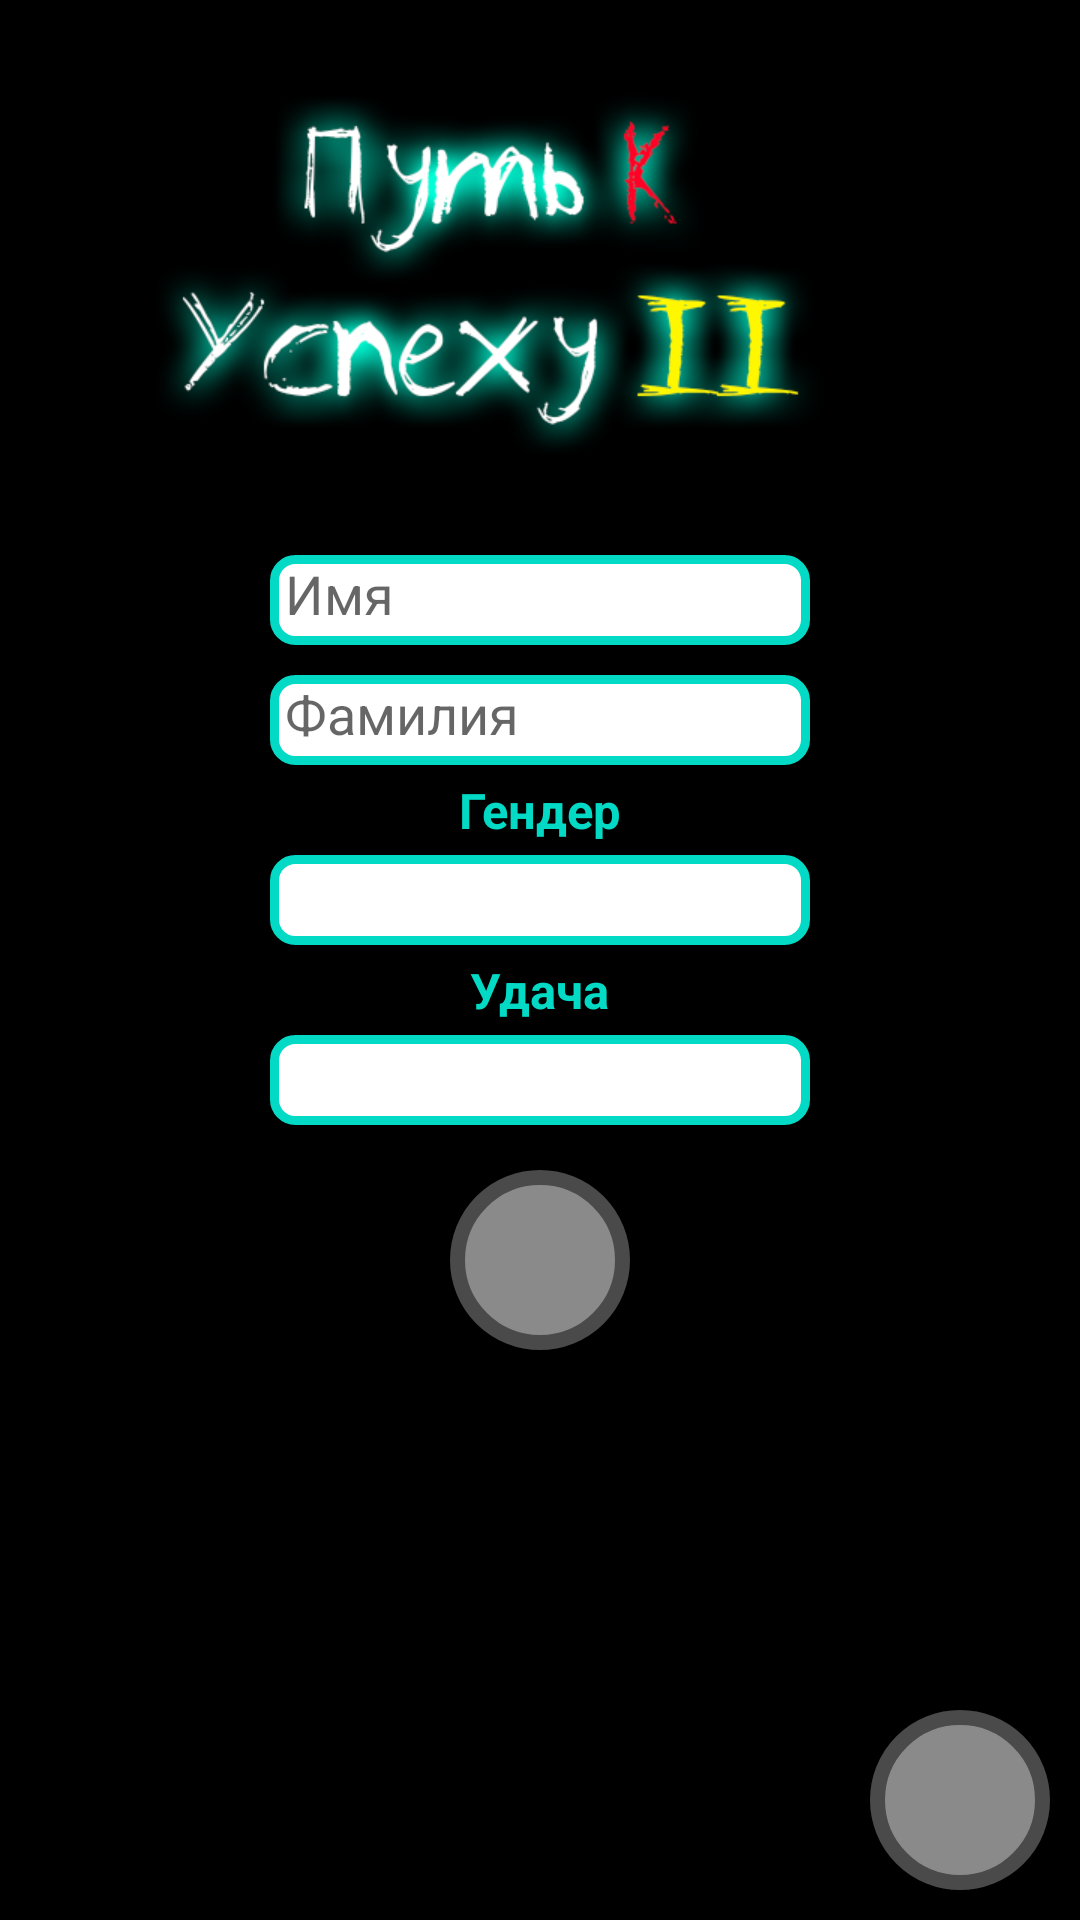

Produce the Android XML layout that renders to this screen, including the resource entries it uses.
<!-- AndroidManifest.xml: application theme AppTheme -->
<!-- res/layout/activity_create_character.xml -->
<?xml version="1.0" encoding="utf-8"?>
<FrameLayout xmlns:android="http://schemas.android.com/apk/res/android"
    xmlns:tools="http://schemas.android.com/tools"
    android:layout_width="match_parent"
    android:layout_height="match_parent"
    android:background="@color/color_black"
    tools:context=".CreateCharacterActivity">

    <ImageView
        android:layout_width="match_parent"
        android:layout_height="match_parent"
        android:scaleType="fitStart"
        android:src="@drawable/background_create_user"
        android:contentDescription="@string/button_plug" />


    <EditText
        android:id="@+id/create_character_first_name"
        android:layout_width="180dp"
        android:layout_height="30dp"
        android:layout_gravity="center"
        android:layout_marginBottom="120dp"
        android:padding="5dp"
        android:background="@drawable/create_user_edit_text"
        android:hint="@string/create_character_first_name"
        android:autofillHints=""
        android:inputType="text"/>

    <EditText
        android:id="@+id/create_character_last_name"
        android:layout_width="180dp"
        android:layout_height="30dp"
        android:layout_gravity="center"
        android:layout_marginBottom="80dp"
        android:padding="5dp"
        android:background="@drawable/create_user_edit_text"
        android:hint="@string/create_character_last_name"
        android:autofillHints=""
        android:inputType="text" />


    <TextView
        android:layout_gravity="center"
        android:layout_marginBottom="50dp"
        android:layout_width="wrap_content"
        android:layout_height="wrap_content"
        android:textColor="@color/colorAccent"
        android:textSize="8pt"
        android:textStyle="bold"
        android:text="@string/create_character_gender"/>

    <Spinner
        android:id="@+id/create_character_gender_spinner"
        android:layout_width="180dp"
        android:layout_height="30dp"
        android:layout_gravity="center"
        android:padding="5dp"
        android:layout_marginBottom="20dp"
        android:background="@drawable/create_user_edit_text" />

    <TextView
        android:layout_gravity="center"
        android:layout_marginBottom="50dp"
        android:layout_width="wrap_content"
        android:layout_height="wrap_content"
        android:textColor="@color/colorAccent"
        android:textSize="8pt"
        android:layout_marginTop="60dp"
        android:textStyle="bold"
        android:text="@string/create_character_luck"/>

    <Spinner
        android:id="@+id/create_character_luck_spinner"
        android:layout_width="180dp"
        android:layout_height="30dp"
        android:layout_gravity="center"
        android:padding="5dp"
        android:layout_marginTop="40dp"
        android:background="@drawable/create_user_edit_text" />

    <ImageButton
        android:id="@+id/create_user_button_ok"
        android:layout_width="60dp"
        android:layout_height="60dp"
        android:scaleType="fitCenter"
        android:layout_gravity="center"
        android:layout_marginTop="100dp"
        android:background="@drawable/menu_button_round"
        android:src="@drawable/icon_sections_character"
        android:padding="10dp"
        android:contentDescription="@string/button_plug" />

    <ImageButton
        android:id="@+id/create_user_button_exit"
        android:layout_width="60dp"
        android:layout_height="60dp"
        android:scaleType="fitCenter"
        android:layout_gravity="right|bottom"
        android:layout_marginRight="10dp"
        android:layout_marginBottom="10dp"
        android:background="@drawable/menu_button_round"
        android:src="@drawable/icon_menu_exit"
        android:padding="10dp"
        tools:ignore="RtlHardcoded"
        android:contentDescription="@string/button_plug" />


</FrameLayout>
<!-- resources referenced by this layout -->
<resources>
  <color name="colorAccent">#03DAC5</color>
  <color name="color_black">#000000</color>
  <!-- drawable background_create_user: png bitmap (drawable, 66266 bytes) -->
  <!-- drawable create_user_edit_text (drawable) -->
  <?xml version="1.0" encoding="utf-8"?>
  <selector xmlns:android="http://schemas.android.com/apk/res/android">
      <item>
          <shape android:shape="rectangle">
              <solid android:color="@color/color_white"/>
              <stroke
                  android:color="@color/colorAccent"
                  android:width="3dp"
                  />
              <corners android:radius="7dp"/>
          </shape>
      </item>
  </selector>
  <!-- drawable menu_button_round (drawable) -->
  <?xml version="1.0" encoding="utf-8"?>
  <selector xmlns:android="http://schemas.android.com/apk/res/android">
  
      <item android:state_pressed="true">
          <shape android:shape="oval">
              <stroke android:color="#373737" android:width="5dp" />
              <solid android:color="#9E9E9E"/>
              <size android:width="90dp" android:height="90dp"/>
          </shape>
      </item>
  
      <item>
          <shape android:shape="oval">
              <stroke android:color="#4a4a4a" android:width="5dp" />
              <solid android:color="#8a8a8a"/>
              <size android:width="90dp" android:height="90dp"/>
          </shape>
      </item>
  </selector>
  <string name="button_plug">plug</string>
  <string name="create_character_first_name">Имя</string>
  <string name="create_character_gender">Гендер</string>
  <string name="create_character_last_name">Фамилия</string>
  <string name="create_character_luck">Удача</string>
  <style name="AppTheme" parent="Theme.AppCompat.Light.NoActionBar">
          
          <item name="colorPrimary">@color/colorPrimary</item>
          <item name="colorPrimaryDark">@color/color_status_bar</item>
          <item name="colorAccent">@color/colorAccent</item>
      </style>
  <color name="color_white">#FFFFFF</color>
  <color name="colorPrimary">#6200EE</color>
  <color name="color_status_bar">#000000</color>
</resources>
